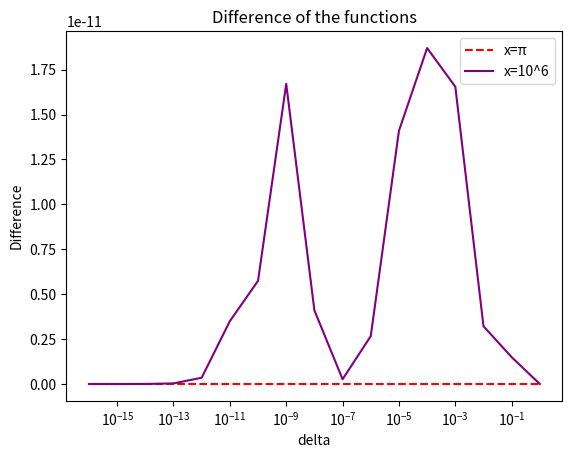
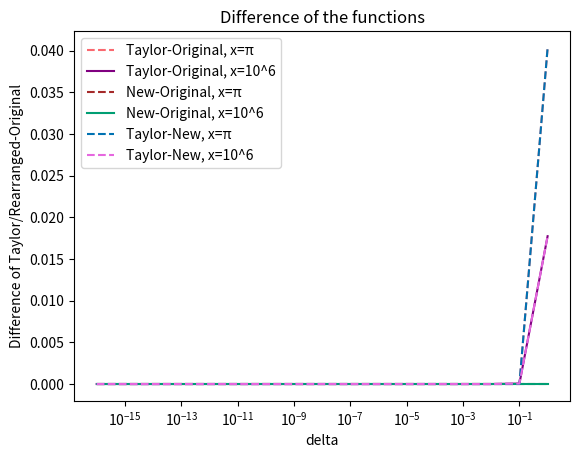

Reproduce these figures in Python, in order.
import numpy as np 
import matplotlib.pyplot as plt


def original(x,d): #original is the function given within the problem
    return np.cos(x+d)-np.cos(x)

def new(x,d): #using a trig identity we can rewwrite the function to avoid cancellation error
    return -2*np.sin((2*x+d)/2)*np.sin(d/2)

delta_vec=10**(-np.linspace(16,0,17)) #vector 10^-16-->10^0
x1=np.pi
x2=10**6

def difference(x,d,func,og): #calcualting the dfference 
    return abs(func(x,d)-og(x,d))


#plotting the difference of orignal and new functions for same x values
plt.semilogx(delta_vec,difference(x1,delta_vec,new,original),color='red',linestyle="--",label="x=π")
plt.semilogx(delta_vec,difference(x2,delta_vec,new,original),color='purple',linestyle="-",label="x=10^6")
plt.title("Difference of the functions")
plt.xlabel("delta")
plt.ylabel("Difference")
plt.legend()
plt.show()


def Taylor(x,d):
    return -d*np.sin(x)-(d**2)/2*np.cos(x)

#doing the same thing for taylor expansion and comparing it to the other functions
plt.semilogx(delta_vec,difference(x1,delta_vec,Taylor,original),color="#FA6970",linestyle="--",label="Taylor-Original, x=π")
plt.semilogx(delta_vec,difference(x2,delta_vec,Taylor,original),color='purple',linestyle="-",label="Taylor-Original, x=10^6")
plt.semilogx(delta_vec,difference(x1,delta_vec,new,original),color='brown',linestyle="--",label="New-Original, x=π")
plt.semilogx(delta_vec,difference(x2,delta_vec,new,original),color="#009E73",linestyle="-",label="New-Original, x=10^6")
plt.semilogx(delta_vec,difference(x1,delta_vec,Taylor,new),color="#0072B2",linestyle="--",label="Taylor-New, x=π")
plt.semilogx(delta_vec,difference(x2,delta_vec,Taylor,new),color="#E667DF",linestyle="--",label="Taylor-New, x=10^6")
plt.xlabel("delta")
plt.ylabel("Difference of Taylor/Rearranged-Original")
plt.title("Difference of the functions")
plt.legend()
plt.show()
